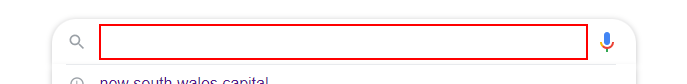
Task: Robotic Enterprise Framework
Workflow: Capital

Step 1: type "[CurrentRow.Item("State").ToString+"'s"+" "+capital+ "[k(enter)]"]" into the text box

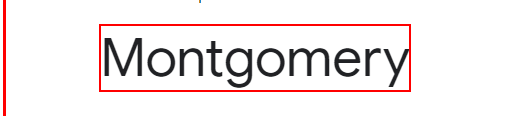
Step 2: get-text from the link in window 'alabama 's capital - Google Search' (chrome.exe)
